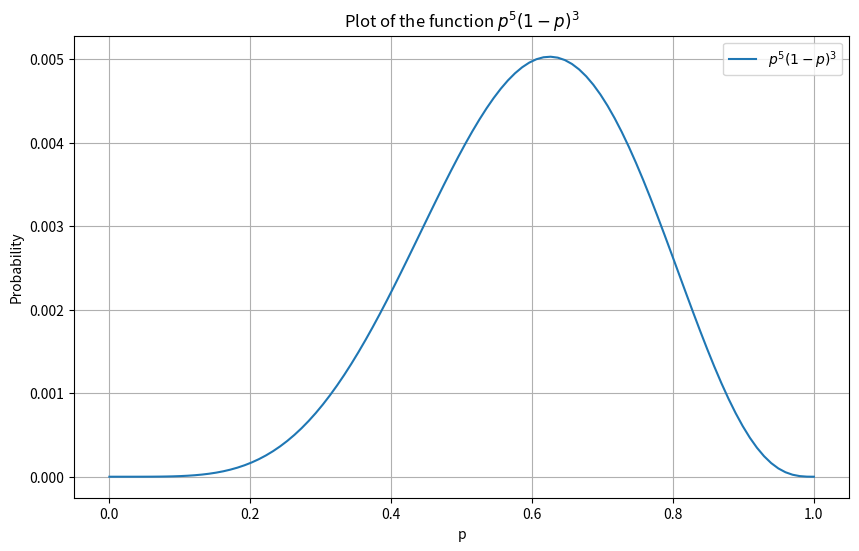

Write Python code to recreate this figure.
import numpy as np
import matplotlib.pyplot as plt

# Define the function p^5 * (1-p)^3
def binomial_curve(p):
    return p**5 * (1-p)**3

# Generate a range of p values from 0 to 1
p_values = np.linspace(0, 1, 100)

# Calculate the function values
function_values = binomial_curve(p_values)

# Plot the curve
plt.figure(figsize=(10, 6))
plt.plot(p_values, function_values, label=r'$p^5(1-p)^3$')
plt.xlabel('p')
plt.ylabel('Probability')
plt.title('Plot of the function $p^5(1-p)^3$')
plt.legend()
plt.grid(True)
plt.show()
